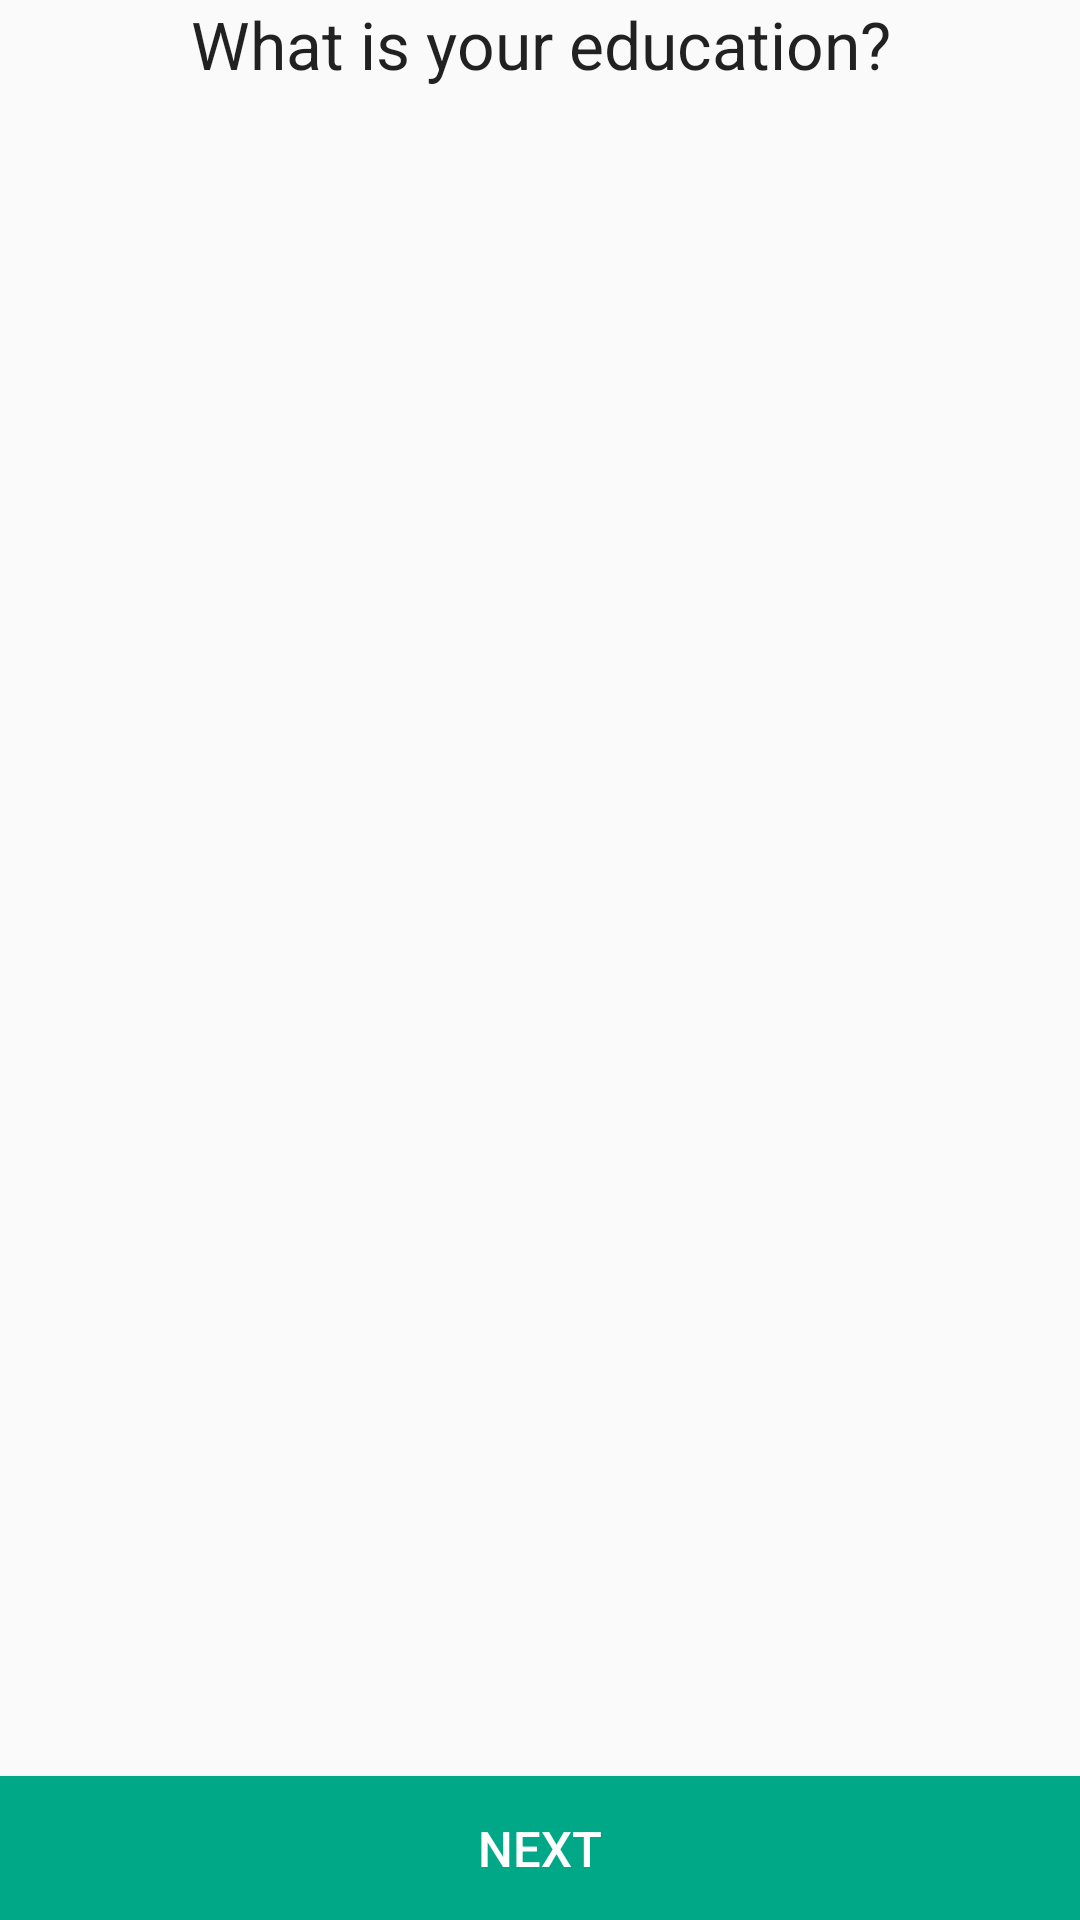

The Android layout XML behind this screen, and the referenced resources:
<!-- AndroidManifest.xml: application theme AppTheme -->
<!-- res/layout/activity_interview_education.xml -->
<LinearLayout xmlns:android="http://schemas.android.com/apk/res/android"
    xmlns:tools="http://schemas.android.com/tools"
    style="@style/activityStyle"
    tools:context="org.rhok.linguist.activity.interview.InterviewEducationActivity">

    <LinearLayout style="@style/contentContainerStyle">

        <TextView style="@style/contentHeaderStyle"
            android:textAppearance="?android:attr/textAppearanceLarge"
            android:text="@string/interview_education" />

        <ListView style="@style/listViewStyle"
            android:id="@+id/educationListView" />

    </LinearLayout>

    <Button style="@style/nextButtonStyle" />

</LinearLayout>
<!-- resources referenced by this layout -->
<resources>
  <string name="interview_education">What is your education?</string>
  <style name="activityStyle">
          <item name="android:layout_width">match_parent</item>
          <item name="android:layout_height">match_parent</item>
          <item name="android:orientation">vertical</item>
          <item name="android:layout_margin">@dimen/app_window_padding</item>
      </style>
  <style name="contentContainerStyle">
          <item name="android:layout_width">match_parent</item>
          <item name="android:layout_height">wrap_content</item>
          <item name="android:orientation">vertical</item>
          <item name="android:layout_weight">1</item>
      </style>
  <style name="contentHeaderStyle" parent="android:TextAppearance.Large">
          <item name="android:gravity">center_horizontal</item>
          <item name="android:layout_width">match_parent</item>
          <item name="android:layout_height">wrap_content</item>
          <item name="android:layout_marginBottom">16px</item>
      </style>
  <style name="listViewStyle">
          <item name="android:layout_width">match_parent</item>
          <item name="android:layout_height">wrap_content</item>
          <item name="android:layout_marginBottom">16px</item>
          <item name="android:listSelector">@drawable/list_item_selector</item>
      </style>
  <style name="nextButtonStyle" parent="greenButtonStyle">
          <item name="android:layout_height">wrap_content</item>
          <item name="android:layout_width">match_parent</item>
          <item name="android:onClick">nextButtonClick</item>
          <item name="android:text">@string/next_button</item>
      </style>
  <style name="AppTheme" parent="Theme.AppCompat.Light.DarkActionBar">
          
      </style>
  <dimen name="app_window_padding">16dp</dimen>
  <!-- drawable list_item_selector (drawable) -->
  <?xml version="1.0" encoding="utf-8"?>
  <selector xmlns:android="http://schemas.android.com/apk/res/android">
      <item android:state_activated="true">
          <shape android:shape="rectangle">
              <solid android:color="#888888"></solid>
              <padding android:left="0dp" android:right="0dp" ></padding>
          </shape>
      </item>
      <item>
          <shape android:shape="rectangle">
              <solid android:color="#8888ff">
              </solid>
          </shape>
      </item>
  </selector>
  <style name="greenButtonStyle" parent="buttonStyle">
          <item name="android:background">@drawable/button_green</item>
          <item name="android:textColor">@android:color/white</item>
      </style>
  <string name="next_button">Next</string>
  <style name="buttonStyle">
          <item name="android:textSize">8pt</item>
          <item name="android:layout_alignParentBottom">true</item>
      </style>
  <!-- drawable button_green (drawable) -->
  <?xml version="1.0" encoding="utf-8"?>
  <selector xmlns:android="http://schemas.android.com/apk/res/android">
      <item android:state_pressed="true">
          <shape android:shape="rectangle">
              <solid android:color="#8888ff"/>
          </shape>
      </item>
      <item android:state_activated="true">
          <shape android:shape="rectangle">
              <solid android:color="#8888ff"/>
          </shape>
      </item>
      <item android:state_selected="true">
          <shape android:shape="rectangle">
              <solid android:color="#8888ff"/>
          </shape>
      </item>
      <item>
          <shape >
              <solid android:color="#ff00a887"/>
  
          </shape>
      </item>
  </selector>
</resources>
